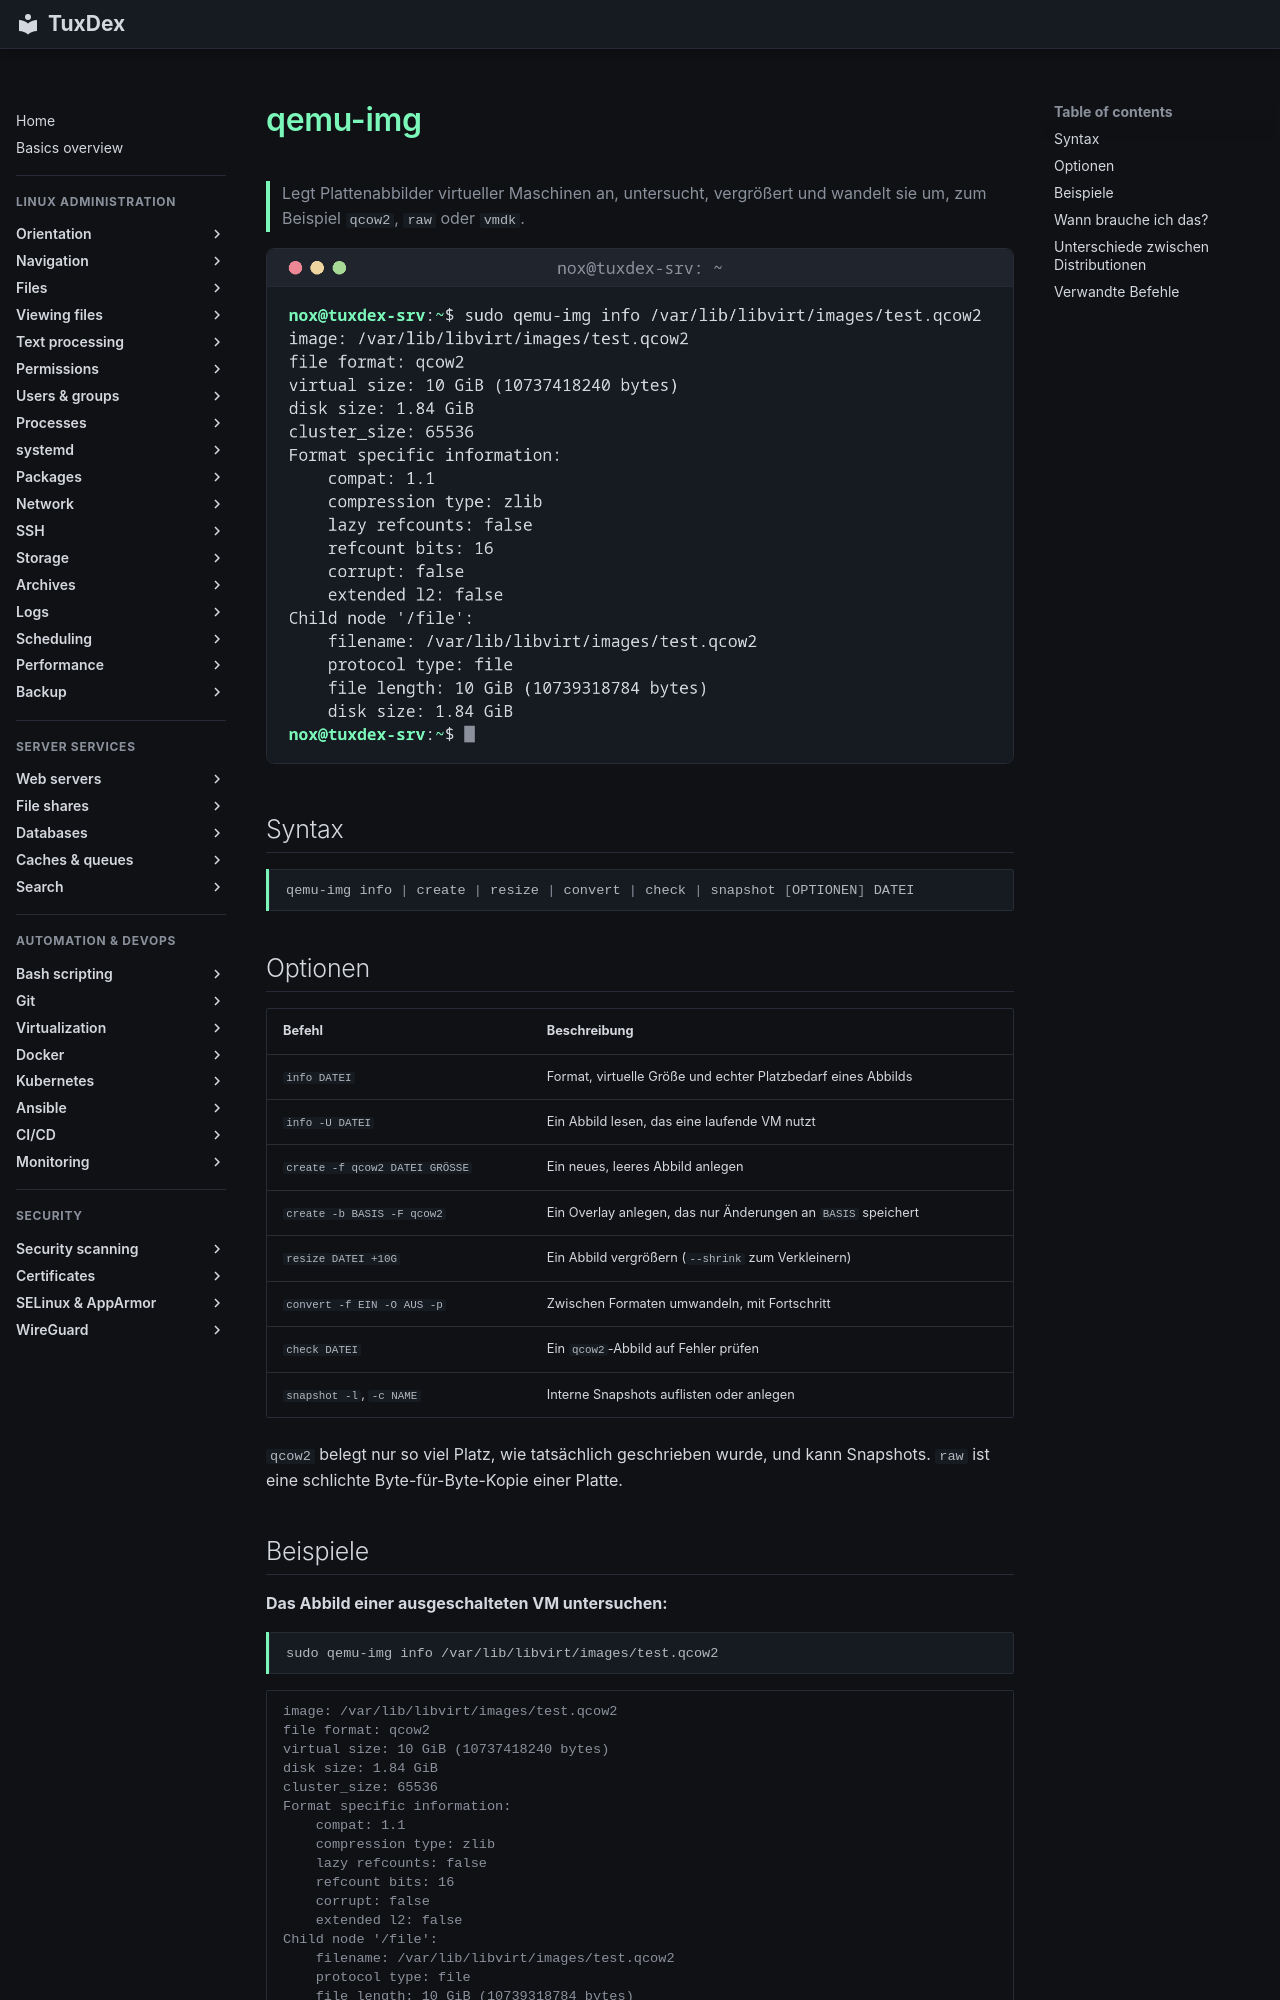

repository: Noxisan/tuxcodex · page: 31-virtualization/qemu-img.de/index.html · generator: mkdocs

# qemu-img

> Legt Plattenabbilder virtueller Maschinen an, untersucht, vergrößert und wandelt sie um, zum Beispiel `qcow2`, `raw` oder `vmdk`.

![qemu-img output](../assets/screenshots/31-virtualization/qemu-img.png)

## Syntax

```bash
qemu-img info | create | resize | convert | check | snapshot [OPTIONEN] DATEI
```

## Optionen

| Befehl | Beschreibung |
|--------|--------------|
| `info DATEI` | Format, virtuelle Größe und echter Platzbedarf eines Abbilds |
| `info -U DATEI` | Ein Abbild lesen, das eine laufende VM nutzt |
| `create -f qcow2 DATEI GRÖSSE` | Ein neues, leeres Abbild anlegen |
| `create -b BASIS -F qcow2` | Ein Overlay anlegen, das nur Änderungen an `BASIS` speichert |
| `resize DATEI +10G` | Ein Abbild vergrößern (`--shrink` zum Verkleinern) |
| `convert -f EIN -O AUS -p` | Zwischen Formaten umwandeln, mit Fortschritt |
| `check DATEI` | Ein `qcow2`-Abbild auf Fehler prüfen |
| `snapshot -l`, `-c NAME` | Interne Snapshots auflisten oder anlegen |

`qcow2` belegt nur so viel Platz, wie tatsächlich geschrieben wurde, und kann Snapshots. `raw` ist eine schlichte Byte-für-Byte-Kopie einer Platte.
